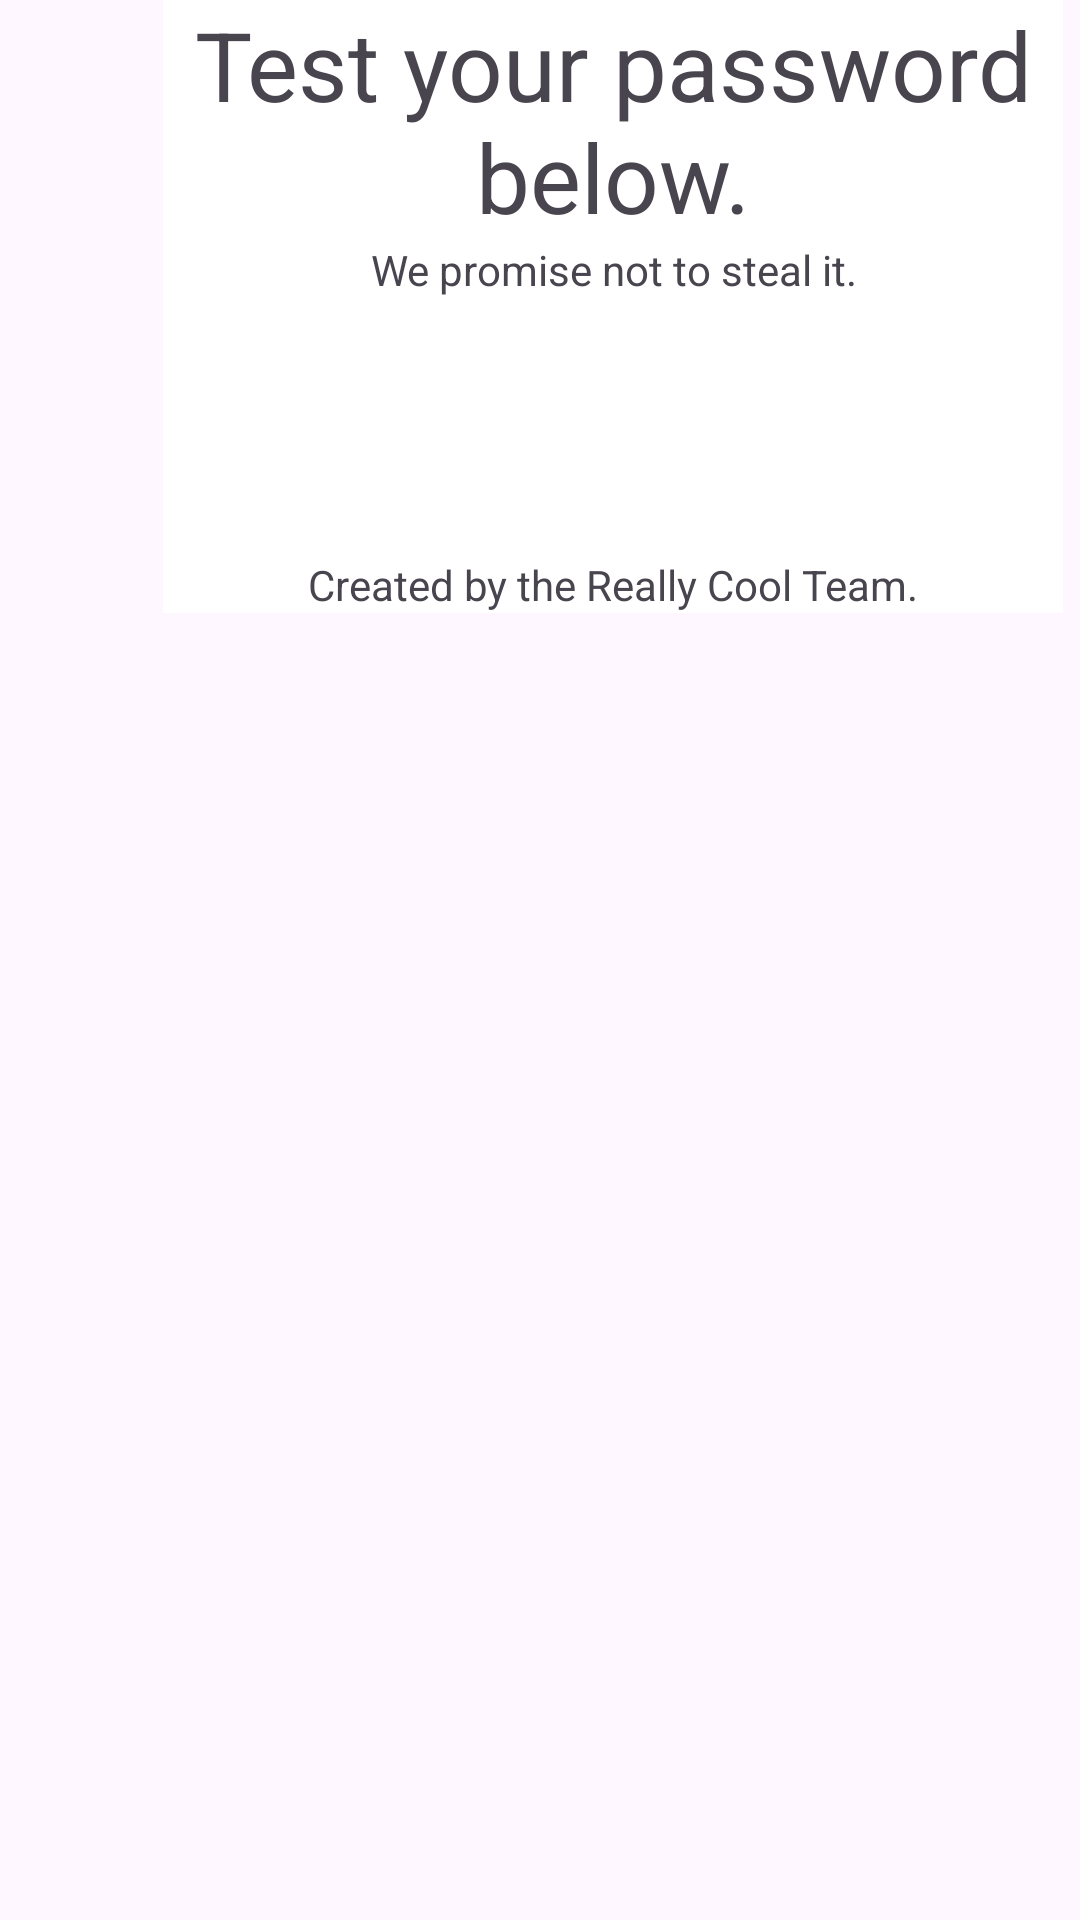

Reconstruct the res/layout file that produces this screen, plus the resources it refers to.
<!-- AndroidManifest.xml: application theme Theme.PassTools -->
<!-- res/layout/activity_test.xml -->
<?xml version="1.0" encoding="utf-8"?>
<androidx.constraintlayout.widget.ConstraintLayout xmlns:android="http://schemas.android.com/apk/res/android"
    xmlns:app="http://schemas.android.com/apk/res-auto"
    xmlns:tools="http://schemas.android.com/tools"
    android:layout_width="match_parent"
    android:layout_height="match_parent"
    android:background="@drawable/test"
    tools:context=".TestActivity">

    <LinearLayout
        android:layout_width="409dp"
        android:layout_height="729dp"
        android:layout_gravity="center|center_vertical"
        android:orientation="vertical"
        tools:ignore="MissingConstraints"
        tools:layout_editor_absoluteX="1dp"
        tools:layout_editor_absoluteY="196dp">

        <TextView
            android:id="@+id/title2"
            android:layout_width="300dp"
            android:layout_height="wrap_content"
            android:layout_gravity="center_horizontal"
            android:background="@android:color/background_light"
            android:ems="10"
            android:gravity="center_horizontal|center_vertical"
            android:text="@string/title_text2"
            android:textSize="32sp" />

        <TextView
            android:id="@+id/flavor1"
            android:layout_width="300dp"
            android:layout_height="wrap_content"
            android:layout_gravity="center_horizontal"
            android:background="@android:color/background_light"
            android:gravity="center"
            android:text="@string/flavor_text2"/>

        <TextView
            android:id="@+id/output"
            android:layout_width="300dp"
            android:layout_height="wrap_content"
            android:layout_gravity="center_horizontal"
            android:background="@android:color/background_light"
            android:ems="10"
            android:textSize="32sp"
            android:gravity="center_horizontal|center_vertical" />

        <TextView
            android:id="@+id/judgement"
            android:layout_width="300dp"
            android:layout_height="wrap_content"
            android:layout_gravity="center_horizontal"
            android:background="@android:color/background_light"
            android:ems="10"
            android:textSize="32sp"
            android:gravity="center_horizontal|center_vertical" />

        <TextView
            android:id="@+id/signbox"
            android:layout_width="300dp"
            android:layout_height="wrap_content"
            android:layout_gravity="center_horizontal"
            android:background="@android:color/background_light"
            android:gravity="center"
            android:text="@string/signature_text" />
    </LinearLayout>

</androidx.constraintlayout.widget.ConstraintLayout>
<!-- resources referenced by this layout -->
<resources>
  <string name="flavor_text2">We promise not to steal it.</string>
  <string name="signature_text">Created by the Really Cool Team.</string>
  <string name="title_text2">Test your password below.</string>
  <style name="Theme.PassTools" parent="Base.Theme.PassTools" />
  <style name="Base.Theme.PassTools" parent="Theme.Material3.DayNight.NoActionBar">
          
          
      </style>
</resources>
